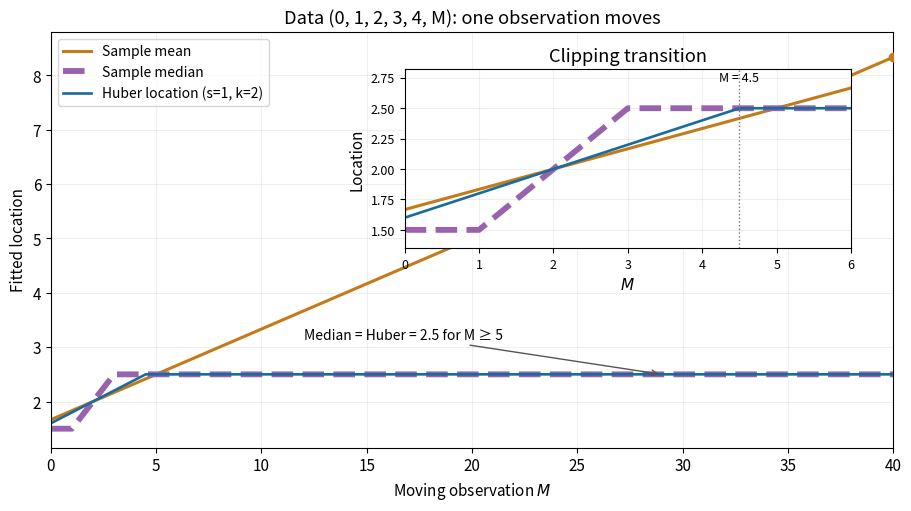

Reproduce this figure in Python. (Note: this script raises an exception after producing the figure.)
"""Compare locations for (0, 1, 2, 3, 4, M), with fixed scale and threshold."""

from pathlib import Path

import matplotlib.pyplot as plt
import numpy as np


def huber_location(data, k=2.0, scale=1.0):
    """Solve the decreasing score by bisection, independently of the exact formula."""
    lo, hi = float(np.min(data)), float(np.max(data))
    for _ in range(70):
        midpoint = (lo + hi) / 2
        if np.clip((data - midpoint) / scale, -k, k).sum() > 0:
            lo = midpoint
        else:
            hi = midpoint
    return (lo + hi) / 2


def main():
    moving = np.linspace(0, 40, 801)
    data = np.column_stack([np.tile(np.arange(5.0), (len(moving), 1)), moving])
    means = data.mean(axis=1)
    medians = np.median(data, axis=1)
    huber = np.array([huber_location(row) for row in data])
    exact = np.minimum((8 + moving) / 5, 2.5)
    assert np.allclose(huber, exact, rtol=0, atol=2e-14)
    plt.rcParams.update({"font.size": 11, "figure.facecolor": "white"})
    fig, ax = plt.subplots(figsize=(9, 5), layout="constrained")
    inset = ax.inset_axes([0.42, 0.48, 0.53, 0.43])
    for panel in (ax, inset):
        panel.plot(moving, means, color="#c47a19", linewidth=2.2, label="Sample mean")
        panel.plot(moving, medians, color="#9863ac", linewidth=4.2, linestyle="--", label="Sample median")
        panel.plot(moving, huber, color="#176c9c", linewidth=1.9, label="Huber location (s=1, k=2)")
        panel.grid(alpha=0.2)
        panel.set_facecolor("white")
    ax.set(xlim=(0, 40), ylim=(1.15, 8.8), xlabel=r"Moving observation $M$", ylabel="Fitted location", title="Data (0, 1, 2, 3, 4, M): one observation moves")
    ax.legend(loc="upper left", fontsize=10)
    ax.scatter([40], [50 / 6], color="#c47a19", zorder=5)
    ax.annotate("Median = Huber = 2.5 for M ≥ 5", xy=(29, 2.5), xytext=(12, 3.15), arrowprops={"arrowstyle": "->", "color": "#555555"}, fontsize=10)
    inset.set(xlim=(0, 6), ylim=(1.35, 2.82), title="Clipping transition", xlabel=r"$M$", ylabel="Location")
    inset.axvline(4.5, color="#777777", linestyle=":", linewidth=1)
    inset.text(4.5, 2.72, "M = 4.5", ha="center", fontsize=9)
    inset.tick_params(labelsize=9)
    fig.savefig(Path(__file__).stem + ".png", dpi=110, facecolor="white", transparent=False)
    plt.close(fig)


if __name__ == "__main__":
    main()
